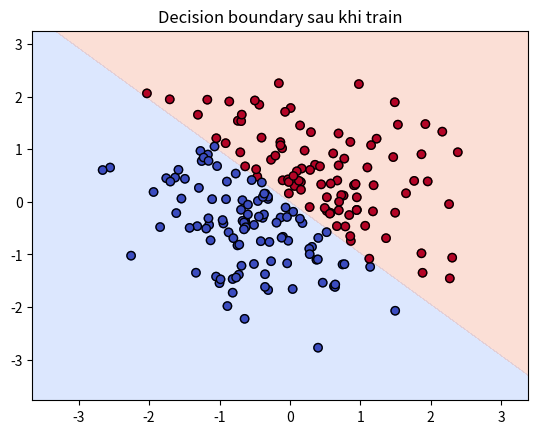

Write the Python code that produced this figure.
import numpy as np
import matplotlib.pyplot as plt

# Tạo dữ liệu ngẫu nhiên w
np.random.seed(0)
N = 200  # số điểm
X = np.random.randn(N, 2)

# Tạo nhãn theo một đường thẳng (để mô hình học)
y = (X[:,0] + X[:,1] > 0).astype(int)  # 1 nếu x+y>0, ngược lại 0

# Vẽ dữ liệu
plt.scatter(X[:,0], X[:,1], c=y, cmap="coolwarm")
plt.title("Dữ liệu phân loại 2D")
plt.show()


# Hàm sigmoid: biến số thực -> [0,1]
def sigmoid(z):
    return 1 / (1 + np.exp(-z))

# Khởi tạo trọng số (weights) và bias ngẫu nhiên
W = np.random.randn(2, 1)   # 2 features -> vector (2x1)
b = 0.0                     # bias là 1 số

print("W ban đầu:", W.ravel())
print("b ban đầu:", b)

# Forward pass: từ X -> y_hat (xác suất thuộc lớp 1)
def forward(X, W, b):
    z = X @ W + b          # (N,2) @ (2,1) -> (N,1)
    y_hat = sigmoid(z)     # (N,1)
    return y_hat

# Hàm loss: Binary cross-entropy
def compute_loss(y_hat, y):
    eps = 1e-8
    y = y.reshape(-1, 1)  # đảm bảo shape (N,1)
    loss = -np.mean(y * np.log(y_hat + eps) + (1 - y) * np.log(1 - y_hat + eps))
    return loss

# Chuyển y về dạng (N,1)
y_col = y.reshape(-1, 1)

learning_rate = 0.1
epochs = 1000

for epoch in range(epochs):
    # 1. Forward
    y_hat = forward(X, W, b)           # (N,1)

    # 2. Tính gradient
    error = y_hat - y_col              # (N,1)
    grad_W = X.T @ error / N           # (2,N) @ (N,1) -> (2,1)
    grad_b = np.mean(error)            # scalar

    # 3. Cập nhật tham số
    W -= learning_rate * grad_W
    b -= learning_rate * grad_b

    # 4. In loss mỗi 100 vòng
    if epoch % 100 == 0:
        loss = compute_loss(y_hat, y)
        print(f"Epoch {epoch}, loss = {loss:.4f}")

print("W sau khi học:", W.ravel())
print("b sau khi học:", b)


def predict(X, W, b):
    probs = forward(X, W, b)
    return (probs >= 0.5).astype(int)

y_pred = predict(X, W, b)
acc = np.mean(y_pred.flatten() == y)
print("Độ chính xác (accuracy):", acc)


# Vẽ decision boundary
x_min, x_max = X[:,0].min() - 1, X[:,0].max() + 1
y_min, y_max = X[:,1].min() - 1, X[:,1].max() + 1

xx, yy = np.meshgrid(
    np.linspace(x_min, x_max, 200),
    np.linspace(y_min, y_max, 200)
)

grid = np.c_[xx.ravel(), yy.ravel()]           # (200*200, 2)
probs = forward(grid, W, b).reshape(xx.shape)  # (200,200)

plt.contourf(xx, yy, probs, levels=[0, 0.5, 1], alpha=0.3, cmap="coolwarm")
plt.scatter(X[:,0], X[:,1], c=y, cmap="coolwarm", edgecolor="k")
plt.title("Decision boundary sau khi train")
plt.show()
